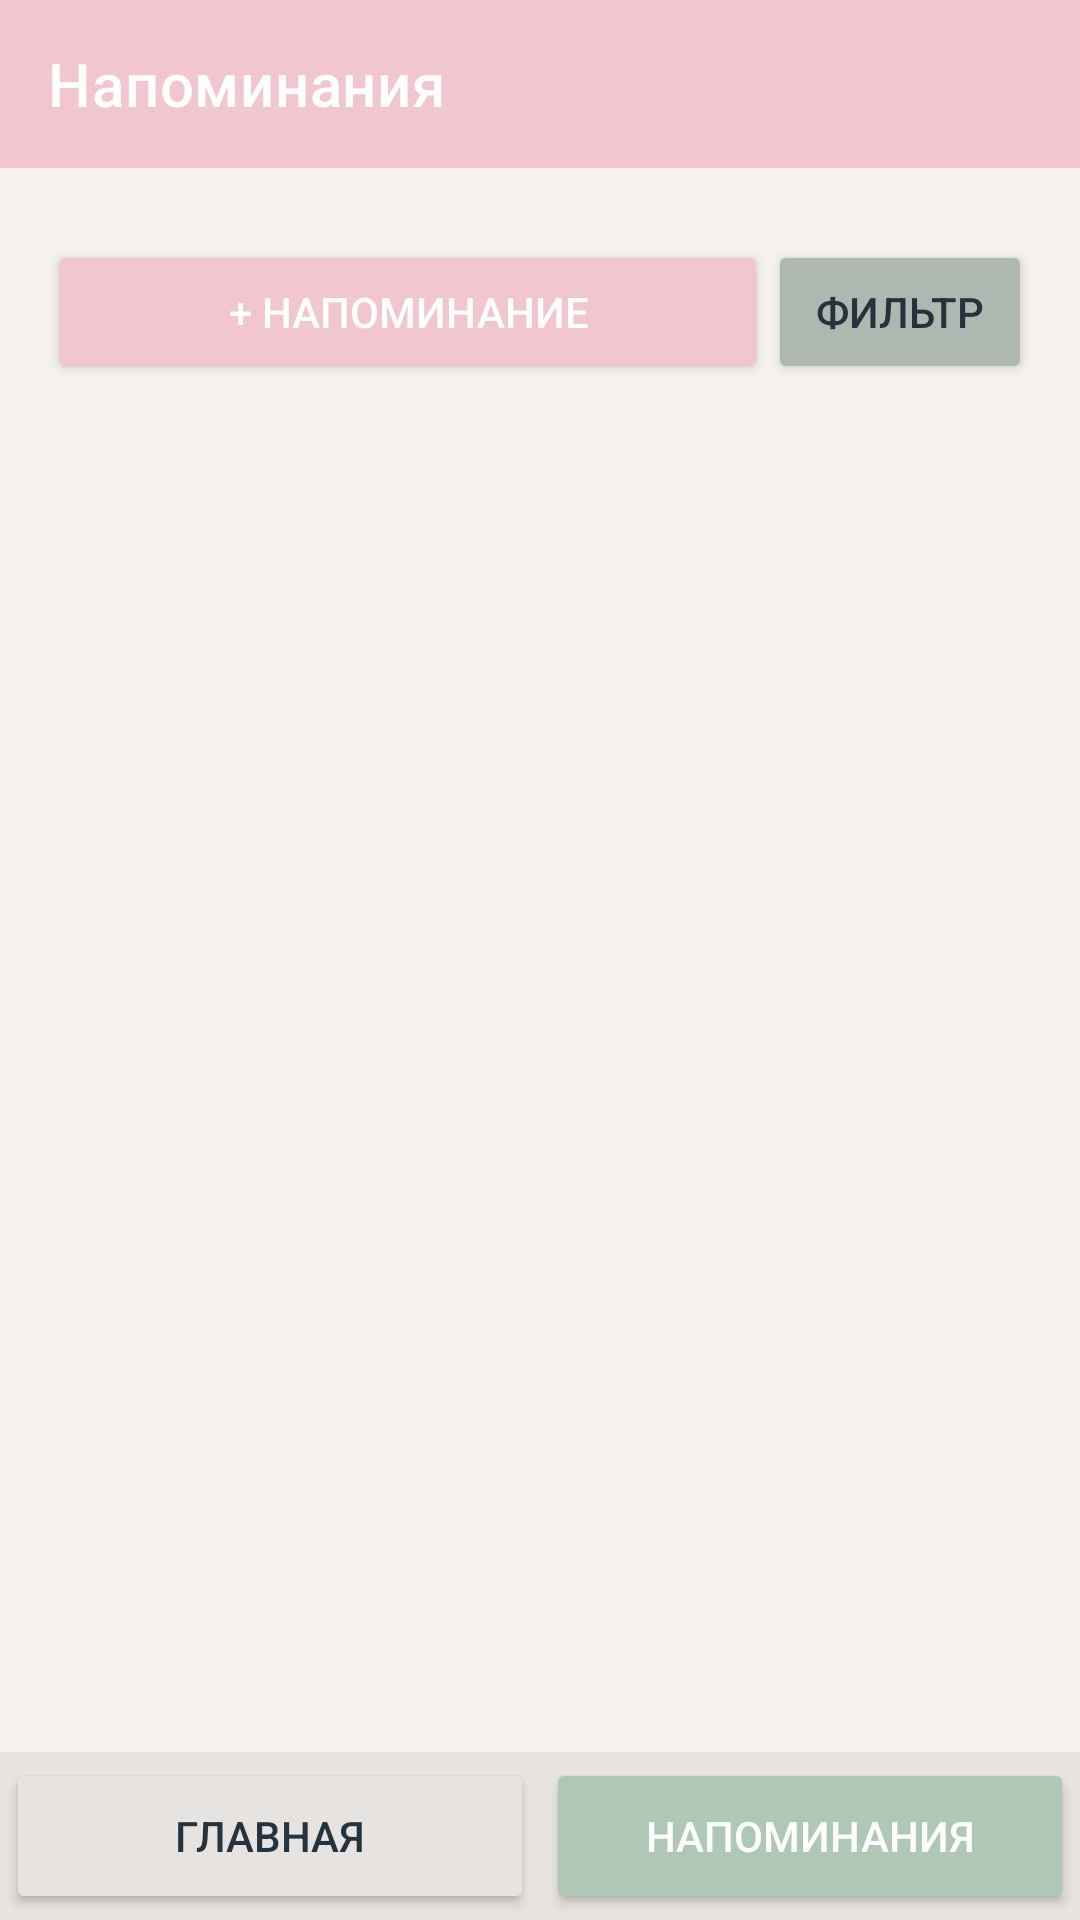

Android layout source for this screen:
<!-- AndroidManifest.xml: application theme Theme.PupiloPlus -->
<!-- res/layout/activity_reminders.xml -->
<?xml version="1.0" encoding="utf-8"?>
<LinearLayout xmlns:android="http://schemas.android.com/apk/res/android"
    xmlns:app="http://schemas.android.com/apk/res-auto"
    android:orientation="vertical"
    android:layout_width="match_parent"
    android:layout_height="match_parent"
    android:background="@color/background">

    <androidx.appcompat.widget.Toolbar
        android:id="@+id/toolbar"
        android:layout_width="match_parent"
        android:layout_height="wrap_content"
        android:background="@color/accent"
        app:title="Напоминания"
        app:titleTextColor="@color/white" />

    <LinearLayout
        android:layout_width="match_parent"
        android:layout_height="0dp"
        android:layout_weight="1"
        android:orientation="vertical"
        android:padding="16dp">

        <LinearLayout
            android:layout_width="match_parent"
            android:layout_height="wrap_content"
            android:orientation="horizontal"
            android:layout_marginTop="8dp"
            android:spacing="8dp">

            <Button
                android:id="@+id/button_add_reminder"
                android:layout_width="0dp"
                android:layout_weight="1"
                android:layout_height="wrap_content"
                android:text="+ Напоминание"
                android:backgroundTint="@color/accent"
                android:textColor="@color/white" />

            <Button
                android:id="@+id/button_filter_reminders"
                android:layout_width="wrap_content"
                android:layout_height="wrap_content"
                android:text="Фильтр"
                android:backgroundTint="@color/secondary"
                android:textColor="@color/titleColor" />
        </LinearLayout>

        <androidx.recyclerview.widget.RecyclerView
            android:id="@+id/recycler_reminders"
            android:layout_width="match_parent"
            android:layout_height="0dp"
            android:layout_weight="1.5"
            android:layout_marginTop="8dp" />
    </LinearLayout>

    <LinearLayout
        android:layout_width="match_parent"
        android:layout_height="56dp"
        android:orientation="horizontal"
        android:background="@color/navBackground"
        android:spacing="8dp"
        android:layout_marginTop="0dp">

        <Button
            android:id="@+id/button_tab_home"
            android:layout_width="0dp"
            android:layout_weight="1"
            android:layout_height="match_parent"
            android:text="Главная"
            android:backgroundTint="@color/navBackground"
            android:textColor="@color/titleColor"
            android:layout_margin="2dp" />

        <Button
            android:id="@+id/button_tab_reminders"
            android:layout_width="0dp"
            android:layout_weight="1"
            android:layout_height="match_parent"
            android:text="Напоминания"
            android:backgroundTint="@color/primaryGreen"
            android:textColor="@color/white"
            android:layout_margin="2dp" />
    </LinearLayout>
</LinearLayout>
<!-- resources referenced by this layout -->
<resources>
  <color name="accent">#F2C6CF</color>
  <color name="background">#F5F1EE</color>
  <color name="navBackground">#E7E3E1</color>
  <color name="primaryGreen">#AFC7B5</color>
  <color name="secondary">#AFB8B0</color>
  <color name="titleColor">#24333E</color>
  <color name="white">#FFFFFF</color>
  <style name="Theme.PupiloPlus" parent="Theme.MaterialComponents.Light.NoActionBar">
          <item name="colorPrimary">#F2C6CF</item>
          <item name="colorPrimaryVariant">#D6A4B4</item>
          <item name="colorOnPrimary">#24333E</item>
          <item name="android:statusBarColor">#F2C6CF</item>
          <item name="android:navigationBarColor">#FFFFFF</item>
          <item name="android:windowBackground">@color/background</item>
          <item name="materialCardViewStyle">@style/Widget.PupiloPlus.CardView</item>
      </style>
  <style name="Widget.PupiloPlus.CardView" parent="Widget.MaterialComponents.CardView">
          <item name="cardCornerRadius">16dp</item>
          <item name="cardElevation">4dp</item>
      </style>
</resources>
